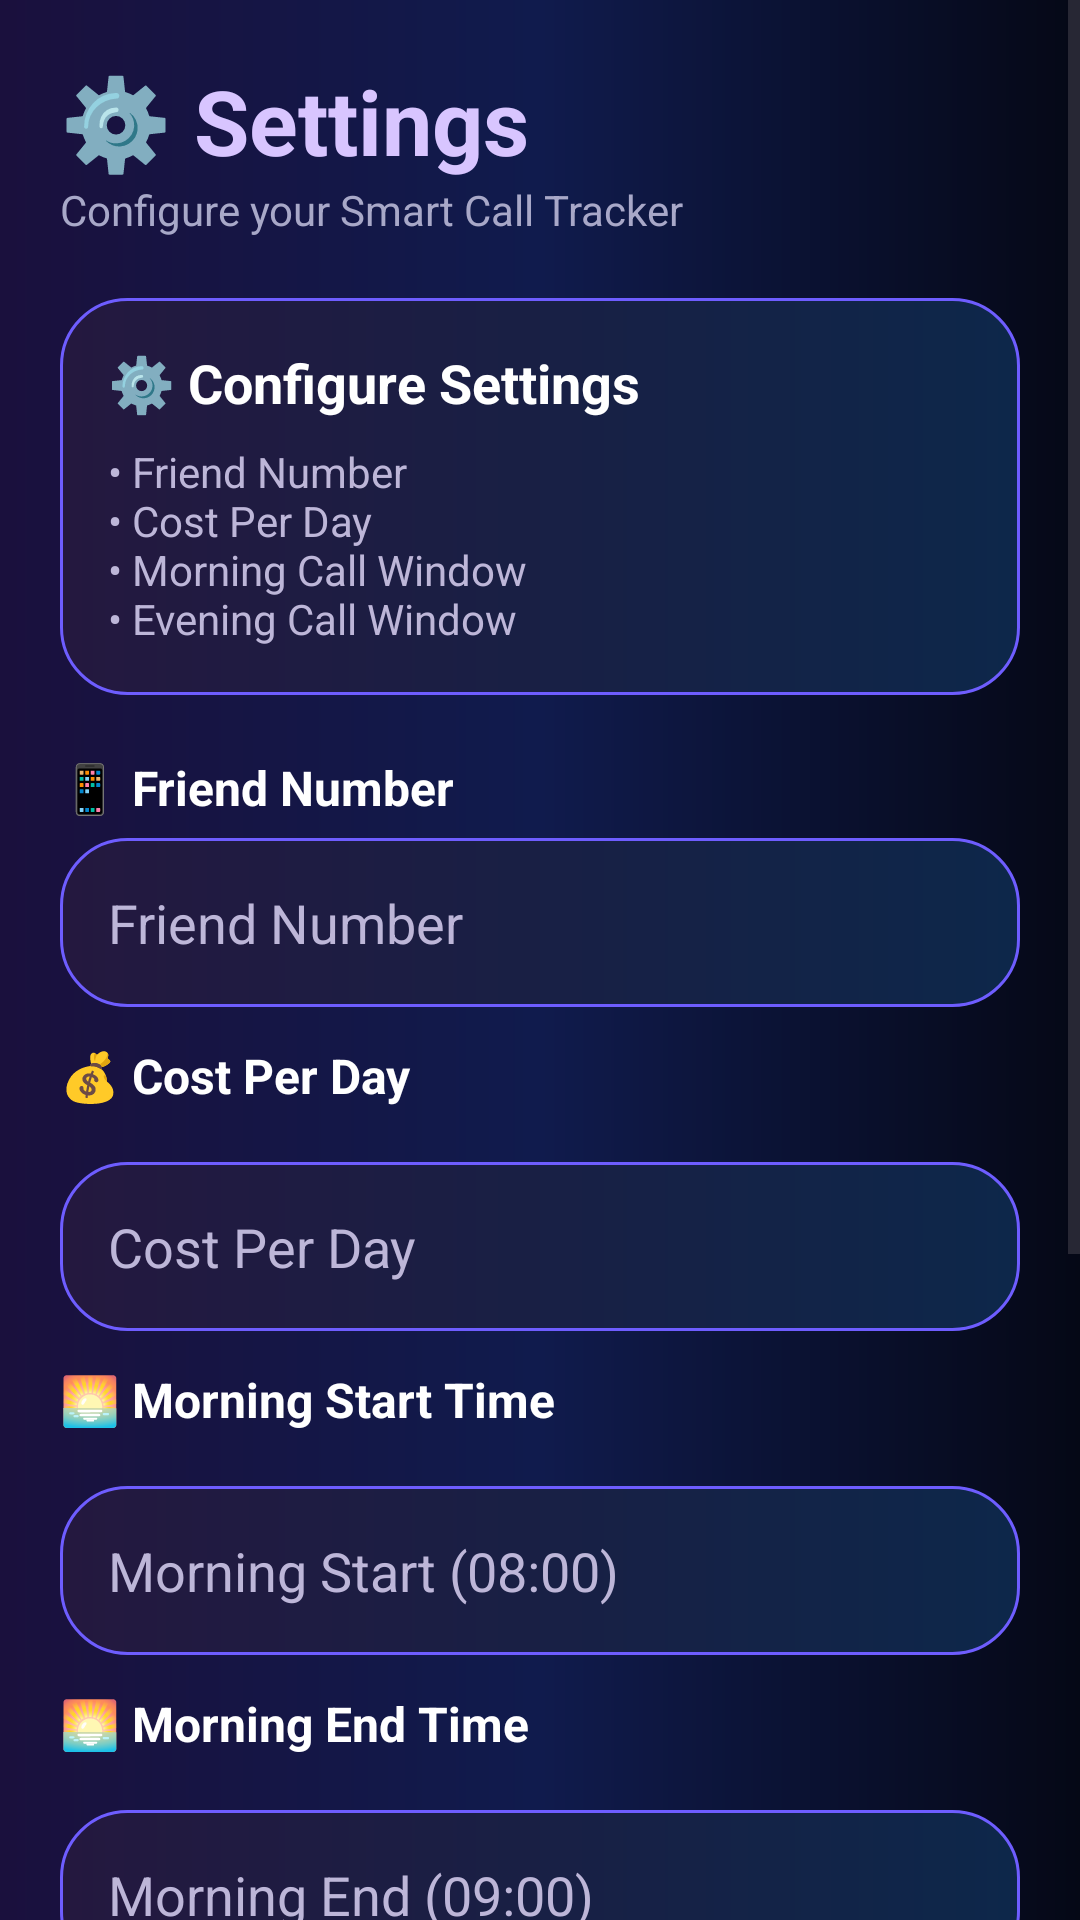

Write the Android layout XML for this screen, with the resource values it uses.
<!-- AndroidManifest.xml: application theme Theme.CallMeRa -->
<!-- res/layout/activity_settings.xml -->
<?xml version="1.0" encoding="utf-8"?>
<ScrollView xmlns:android="http://schemas.android.com/apk/res/android"
    android:layout_width="match_parent"
    android:layout_height="match_parent"
    android:background="@drawable/bg_dashboard"
    android:fitsSystemWindows="true">

    <LinearLayout
        android:layout_width="match_parent"
        android:layout_height="wrap_content"
        android:orientation="vertical"
        android:padding="20dp">

        <TextView
            android:layout_width="wrap_content"
            android:layout_height="wrap_content"
            android:text="⚙️ Settings"
            android:textColor="#D8C5FF"
            android:textSize="30sp"
            android:textStyle="bold" />

        <TextView
            android:layout_width="wrap_content"
            android:layout_height="wrap_content"
            android:text="Configure your Smart Call Tracker"
            android:textColor="#A8A8C8"
            android:textSize="14sp"
            android:layout_marginBottom="20dp"/>
        <LinearLayout
            android:layout_width="match_parent"
            android:layout_height="wrap_content"
            android:layout_marginBottom="20dp"
            android:background="@drawable/bg_card"
            android:orientation="vertical"
            android:padding="16dp">

            <TextView
                android:layout_width="wrap_content"
                android:layout_height="wrap_content"
                android:text="⚙️ Configure Settings"
                android:textColor="#FFFFFF"
                android:textSize="18sp"
                android:textStyle="bold"/>

            <TextView
                android:layout_width="wrap_content"
                android:layout_height="wrap_content"
                android:layout_marginTop="8dp"
                android:text="• Friend Number&#10;• Cost Per Day&#10;• Morning Call Window&#10;• Evening Call Window"
                android:textColor="#BDB6D8"
                android:textSize="14sp"/>

        </LinearLayout>
        <TextView
            android:layout_width="wrap_content"
            android:layout_height="wrap_content"
            android:text="📱 Friend Number"
            android:textColor="#FFFFFF"
            android:textSize="16sp"
            android:textStyle="bold"
            android:layout_marginBottom="6dp"/>

        <EditText
            android:id="@+id/edtFriendNumber"
            android:layout_width="match_parent"
            android:layout_height="wrap_content"
            android:hint="Friend Number"
            android:textColor="#FFFFFF"
            android:textColorHint="#BDB6D8"
            android:background="@drawable/bg_card"
            android:padding="16dp"
            android:inputType="phone"/>
        <TextView
            android:layout_width="wrap_content"
            android:layout_height="wrap_content"
            android:text="💰 Cost Per Day"
            android:textColor="#FFFFFF"
            android:textSize="16sp"
            android:textStyle="bold"
            android:layout_marginTop="12dp"
            android:layout_marginBottom="6dp"/>
        <EditText
            android:id="@+id/edtCost"
            android:layout_width="match_parent"
            android:layout_height="wrap_content"
            android:layout_marginTop="12dp"
            android:hint="Cost Per Day"
            android:textColor="#FFFFFF"
            android:textColorHint="#BDB6D8"
            android:background="@drawable/bg_card"
            android:padding="16dp"
            android:inputType="number"/>
        <TextView
            android:layout_width="wrap_content"
            android:layout_height="wrap_content"
            android:text="🌅 Morning Start Time"
            android:textColor="#FFFFFF"
            android:textSize="16sp"
            android:textStyle="bold"
            android:layout_marginTop="12dp"
            android:layout_marginBottom="6dp"/>
        <EditText
            android:id="@+id/edtMorningStart"
            android:layout_width="match_parent"
            android:layout_height="wrap_content"
            android:layout_marginTop="12dp"
            android:hint="Morning Start (08:00)"
            android:textColor="#FFFFFF"
            android:textColorHint="#BDB6D8"
            android:background="@drawable/bg_card"
            android:padding="16dp"/>
        <TextView
            android:layout_width="wrap_content"
            android:layout_height="wrap_content"
            android:text="🌅 Morning End Time"
            android:textColor="#FFFFFF"
            android:textSize="16sp"
            android:textStyle="bold"
            android:layout_marginTop="12dp"
            android:layout_marginBottom="6dp"/>
        <EditText
            android:id="@+id/edtMorningEnd"
            android:layout_width="match_parent"
            android:layout_height="wrap_content"
            android:layout_marginTop="12dp"
            android:hint="Morning End (09:00)"
            android:textColor="#FFFFFF"
            android:textColorHint="#BDB6D8"
            android:background="@drawable/bg_card"
            android:padding="16dp"/>
        <TextView
            android:layout_width="wrap_content"
            android:layout_height="wrap_content"
            android:text="🌇 Evening Start Time"
            android:textColor="#FFFFFF"
            android:textSize="16sp"
            android:textStyle="bold"
            android:layout_marginTop="12dp"
            android:layout_marginBottom="6dp"/>
        <EditText
            android:id="@+id/edtEveningStart"
            android:layout_width="match_parent"
            android:layout_height="wrap_content"
            android:layout_marginTop="12dp"
            android:hint="Evening Start (15:30)"
            android:textColor="#FFFFFF"
            android:textColorHint="#BDB6D8"
            android:background="@drawable/bg_card"
            android:padding="16dp"/>
        <TextView
            android:layout_width="wrap_content"
            android:layout_height="wrap_content"
            android:text="🌇 Evening End Time"
            android:textColor="#FFFFFF"
            android:textSize="16sp"
            android:textStyle="bold"
            android:layout_marginTop="12dp"
            android:layout_marginBottom="6dp"/>
        <EditText
            android:id="@+id/edtEveningEnd"
            android:layout_width="match_parent"
            android:layout_height="wrap_content"
            android:layout_marginTop="12dp"
            android:hint="Evening End (16:00)"
            android:textColor="#FFFFFF"
            android:textColorHint="#BDB6D8"
            android:background="@drawable/bg_card"
            android:padding="16dp"/>

        <Button
            android:id="@+id/btnSaveSettings"
            android:layout_width="match_parent"
            android:layout_height="60dp"
            android:layout_marginTop="24dp"
            android:text="💾 Save Settings"
            android:textAllCaps="false"
            android:textSize="18sp"
            android:textColor="#FFFFFF"
            android:backgroundTint="#8B5CF6"/>

    </LinearLayout>

</ScrollView>
<!-- resources referenced by this layout -->
<resources>
  <!-- drawable bg_card (drawable) -->
  <shape xmlns:android="http://schemas.android.com/apk/res/android">
  
      <gradient
          android:startColor="#24183F"
          android:endColor="#0D274A"
          android:angle="0"/>
  
      <corners android:radius="22dp"/>
  
      <stroke
          android:width="1dp"
          android:color="#6E5DFF"/>
  
  </shape>
  <!-- drawable bg_dashboard (drawable) -->
  <?xml version="1.0" encoding="utf-8"?>
  <shape xmlns:android="http://schemas.android.com/apk/res/android">
      <gradient
          android:startColor="#1A103D"
          android:centerColor="#101B4D"
          android:endColor="#050816"
          android:angle="0"/>
  </shape>
  <style name="Theme.CallMeRa" parent="Base.Theme.CallMeRa" />
  <style name="Base.Theme.CallMeRa" parent="Theme.Material3.DayNight.NoActionBar">
  
          <item name="android:windowBackground">
              @drawable/bg_dashboard
          </item>
  
      </style>
</resources>
